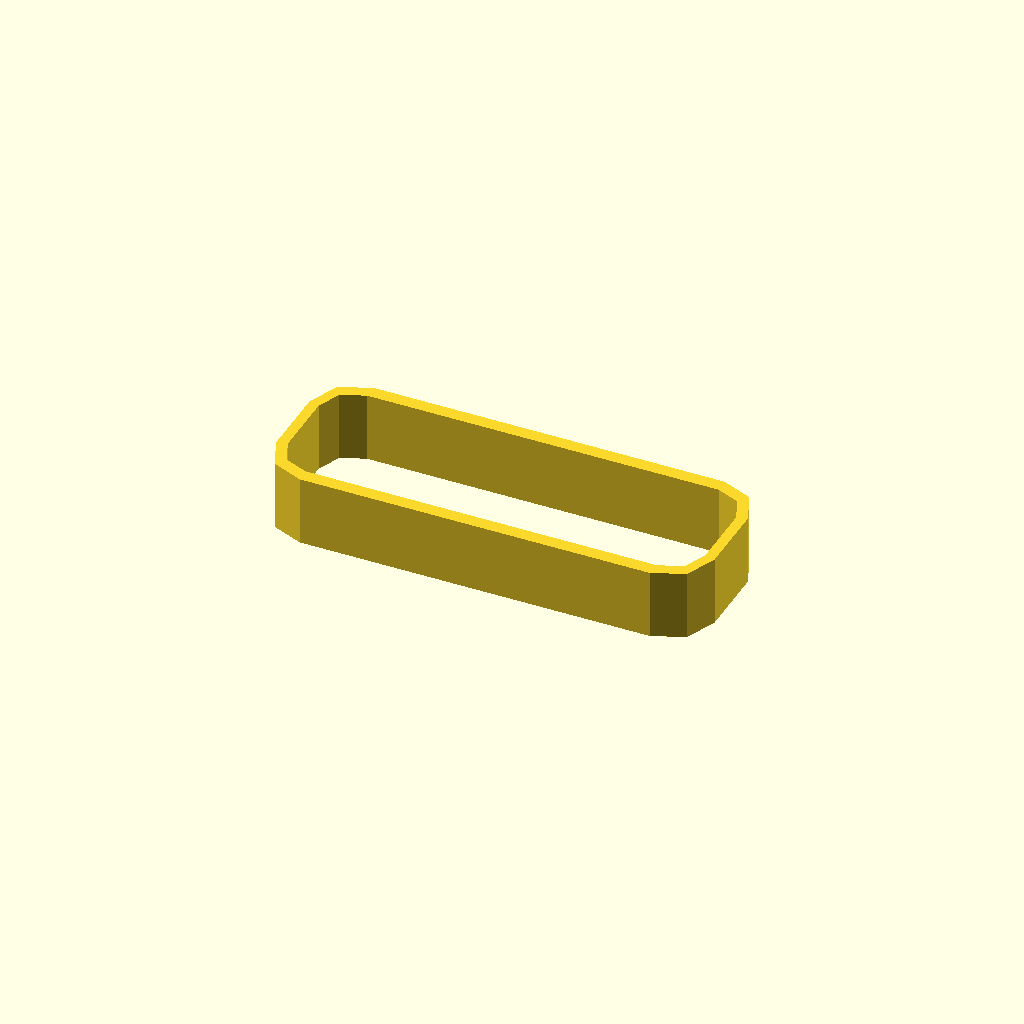
Cell 1 — every parameter at its default value.
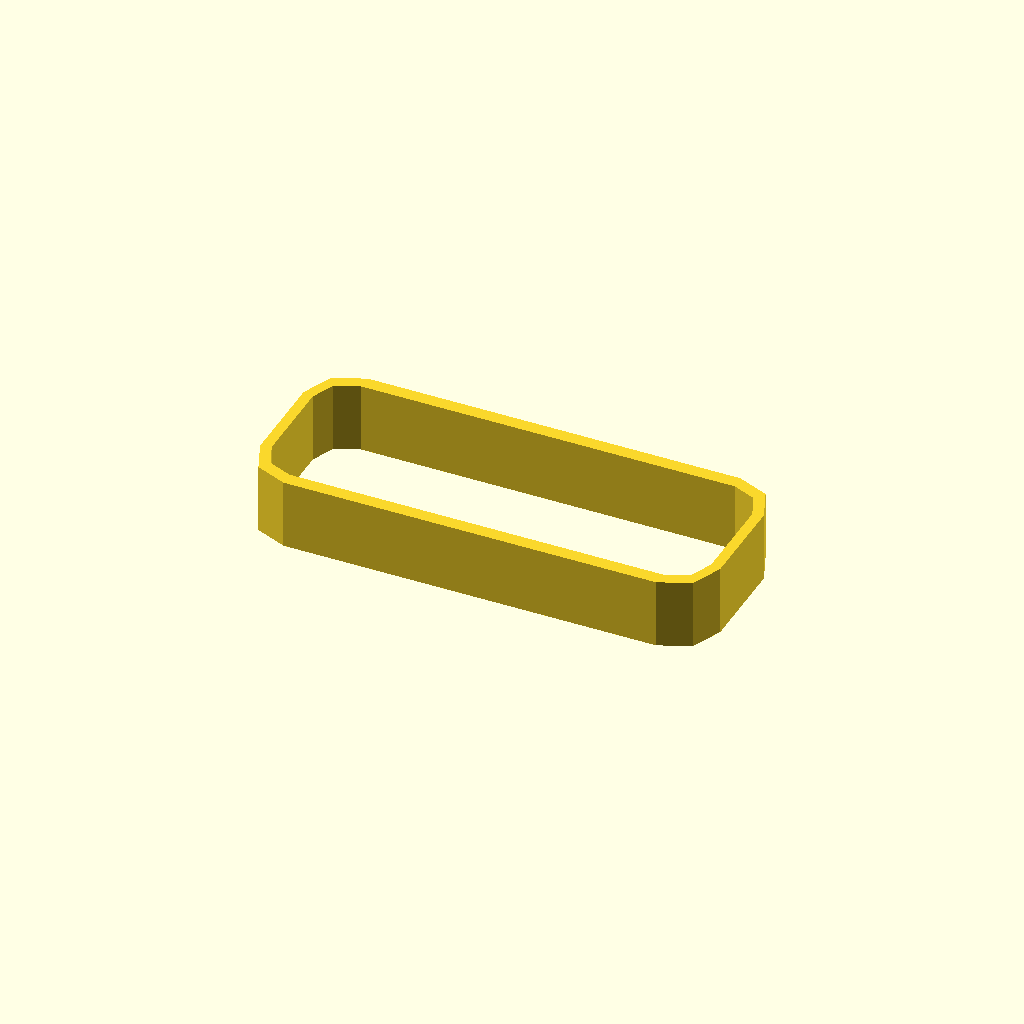
Cell 2 — template_counterbore_r_offset set to 4, the other parameters unchanged.
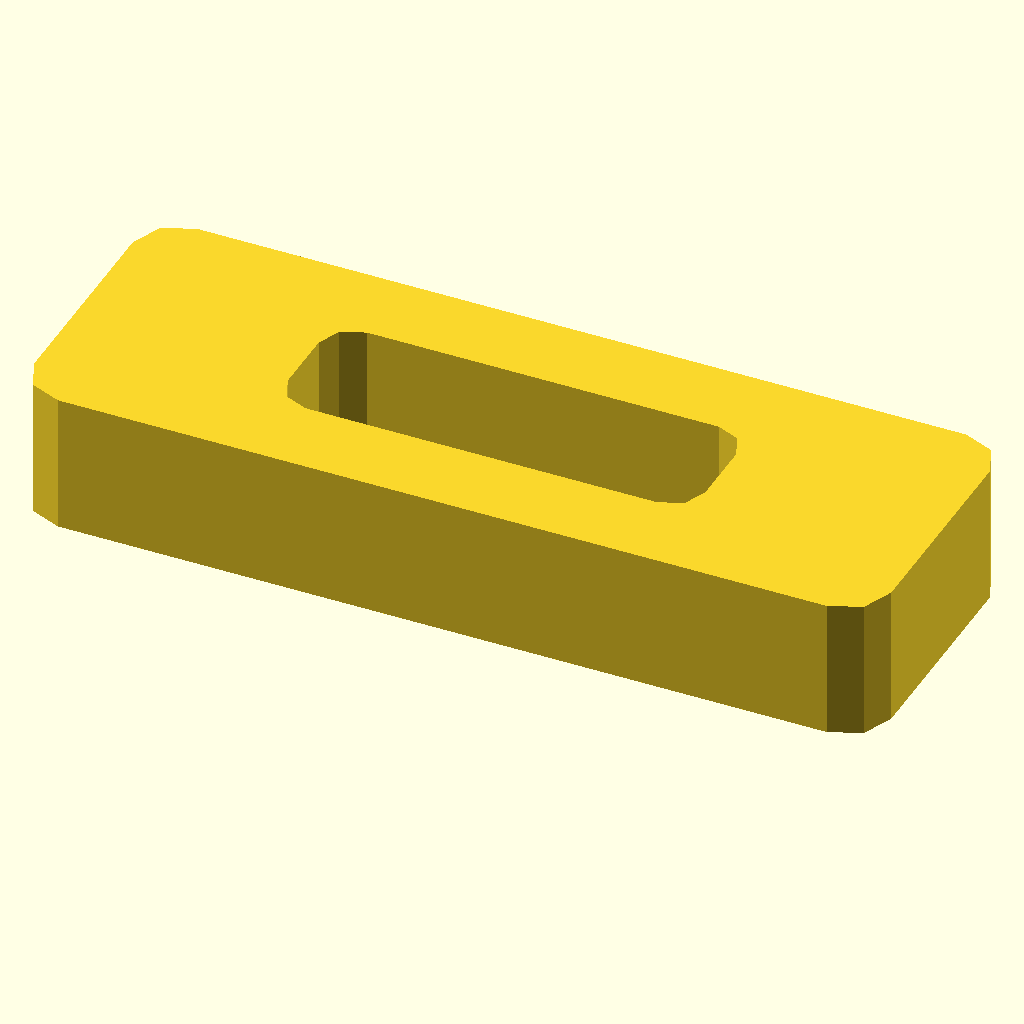
Cell 3: the same model with inch = 50.8.
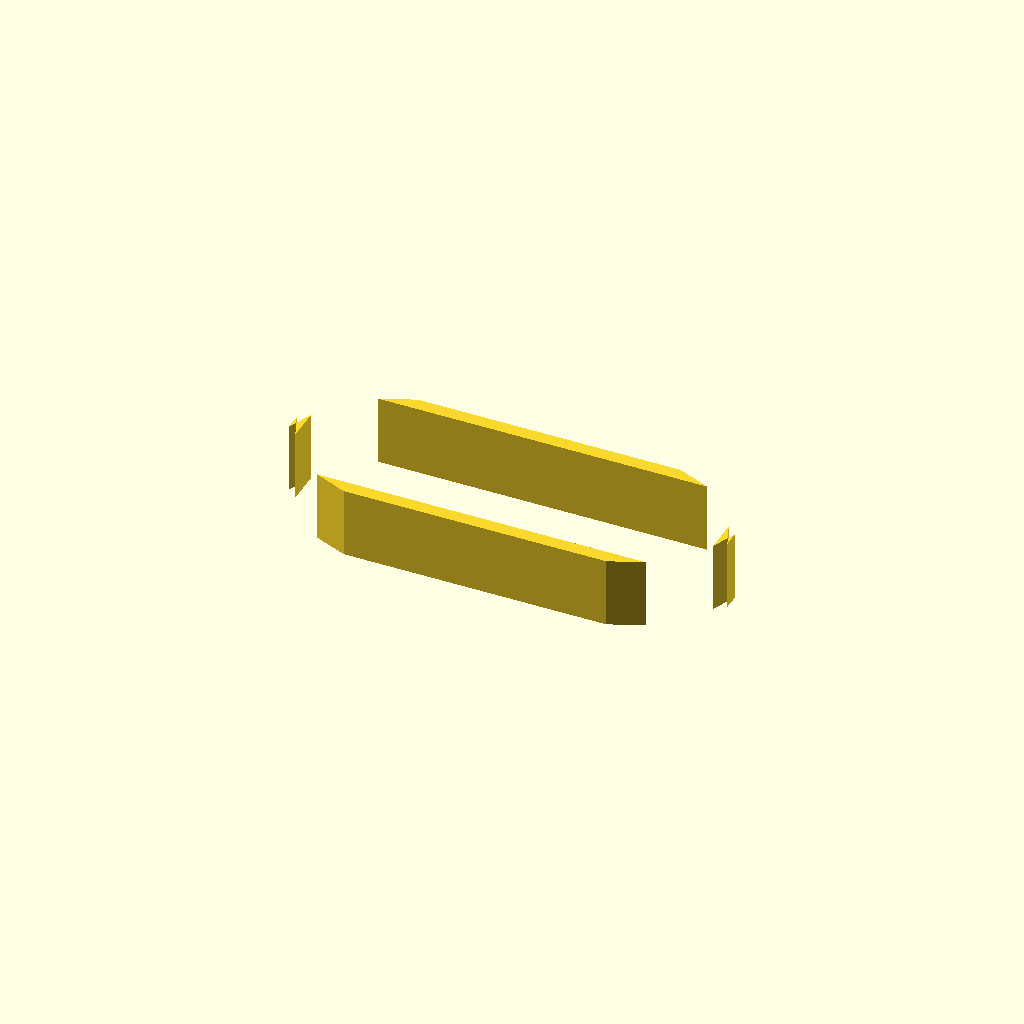
Cell 4: the same model with outer_round = 16.
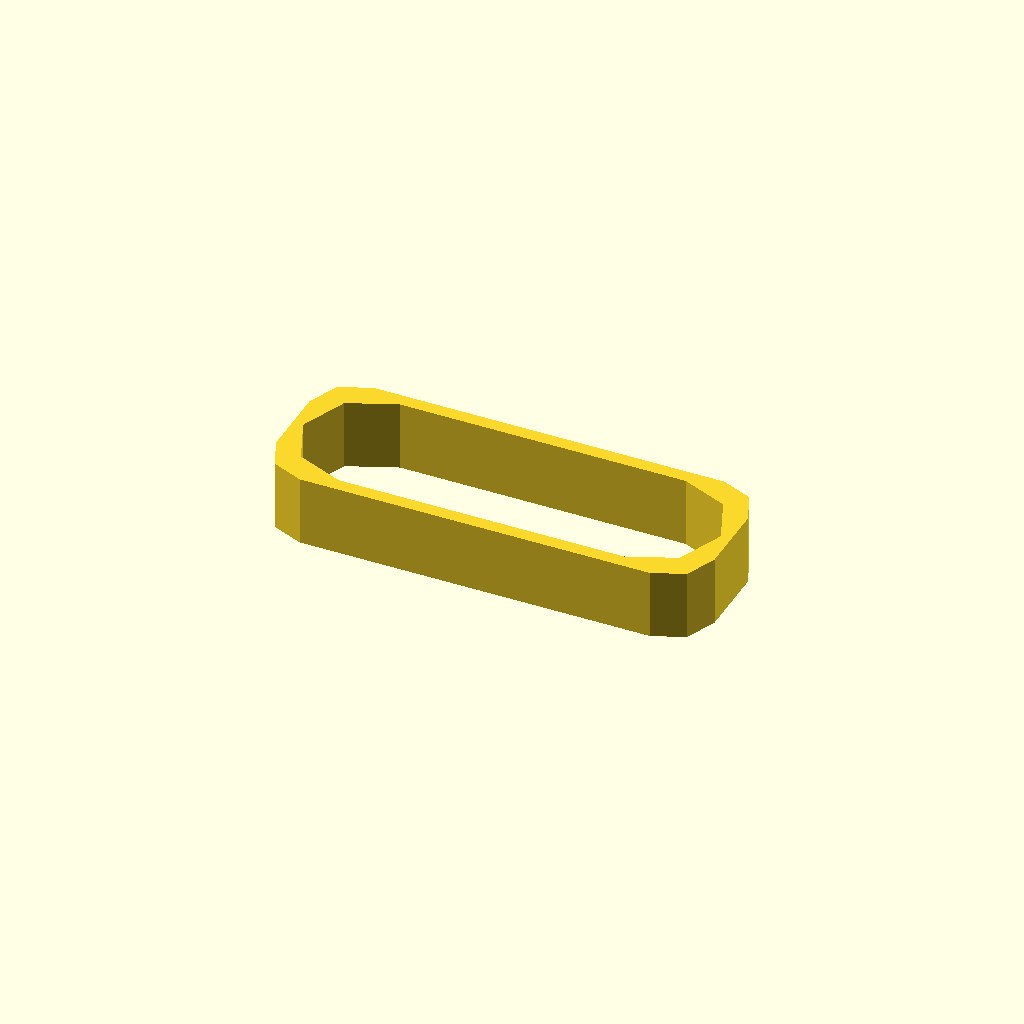
Cell 5: the same model with inner_round = 12.
All cells are drawn from one camera (rotation 55°, 0°, 25°, orthographic, colour scheme Cornfield), so only the parameter changes between them.
The OpenSCAD source (2023/routing-template/MMP-2315-insert.scad):
// MMP-2315-insert-v1.0
// 
// Insert for MMP-2315 as created by MonitorMountRouterJig-v1.6
// 
// Customize for the size of hole you want so you don't have
// to print a whole new panel for each one!
// 
// For denomstration, some 2MB Memorex card is...
//   9.6mm thick, 19.2mm wide, 71.1mm long
// 
// MMP-2315's 1"x3" hole has, I think, 6mm radius rounded corners.
// 
// This is entirely to work with the thing I already printed,
// WSITEM-200835.  I think that in the future, I might want to
// print the outer thing with inserts in mind, and maybe
// have an overhanging lip or 14-degree walls or something so
// that the insert can be held securely in place.

// Difference in radius between bushing and bit
template_counterbore_r_offset = 2;

inch = 25.4;

use <../lib/TOGPath1.scad>
use <../lib/TOGMod1.scad>
use <../lib/TOGMod1Constructors.scad>

outer_size = [3*inch + template_counterbore_r_offset*2, 1*inch + template_counterbore_r_offset*2];
outer_round = 8; // 6 might do, but to be safe, make it a little bigger
outer_offset = -0.2;

inner_size = [72, 20];
inner_round = 6;
// Inner offset is outwards; negative makes a larger hole
inner_offset = -template_counterbore_r_offset;

thickness = 1/2*inch;

$fn = $preview ? 12 : 72;

function make_rect_rath(size, ops=[]) = ["togpath1-rath",
	["togpath1-rathnode", [-size[0]/2, -size[1]/2], each ops],
	["togpath1-rathnode", [ size[0]/2, -size[1]/2], each ops],
	["togpath1-rathnode", [ size[0]/2,  size[1]/2], each ops],
	["togpath1-rathnode", [-size[0]/2,  size[1]/2], each ops],
];

function mane() =
	let(effective_outer_size = [outer_size[0]+outer_offset*2, outer_size[1]+outer_offset*2])
	let(effective_inner_size = [inner_size[0]-inner_offset*2, inner_size[1]-inner_offset*2])
	echo(effective_outer_size=effective_outer_size, effective_inner_size=effective_inner_size)
	let(effective_size_diff = effective_outer_size - effective_inner_size)
	let(inner_xlation = [0,0] /* effective_size_diff/2 */)
	echo(effective_size_diff=effective_size_diff, inner_xlation=inner_xlation)
	let(outer_rath = make_rect_rath(effective_outer_size, [["round", outer_round]]))
	let(inner_rath = make_rect_rath(effective_inner_size, [["round", inner_round]]))
	let(poly = ["difference",
		togmod1_make_polygon(togpath1_rath_to_points(outer_rath)),
		["translate", inner_xlation, togmod1_make_polygon(togpath1_rath_to_points(inner_rath))]
	])
	togmod1_linear_extrude_z([0, thickness], poly);

togmod1_domodule(mane());
Customizer parameters (derived from the source; name, type, default, range or options):
template_counterbore_r_offset: number, default 2
inch: number, default 25.4
outer_round: number, default 8
outer_offset: number, default -0.2
inner_size: vector, default [72, 20]
inner_round: number, default 6
